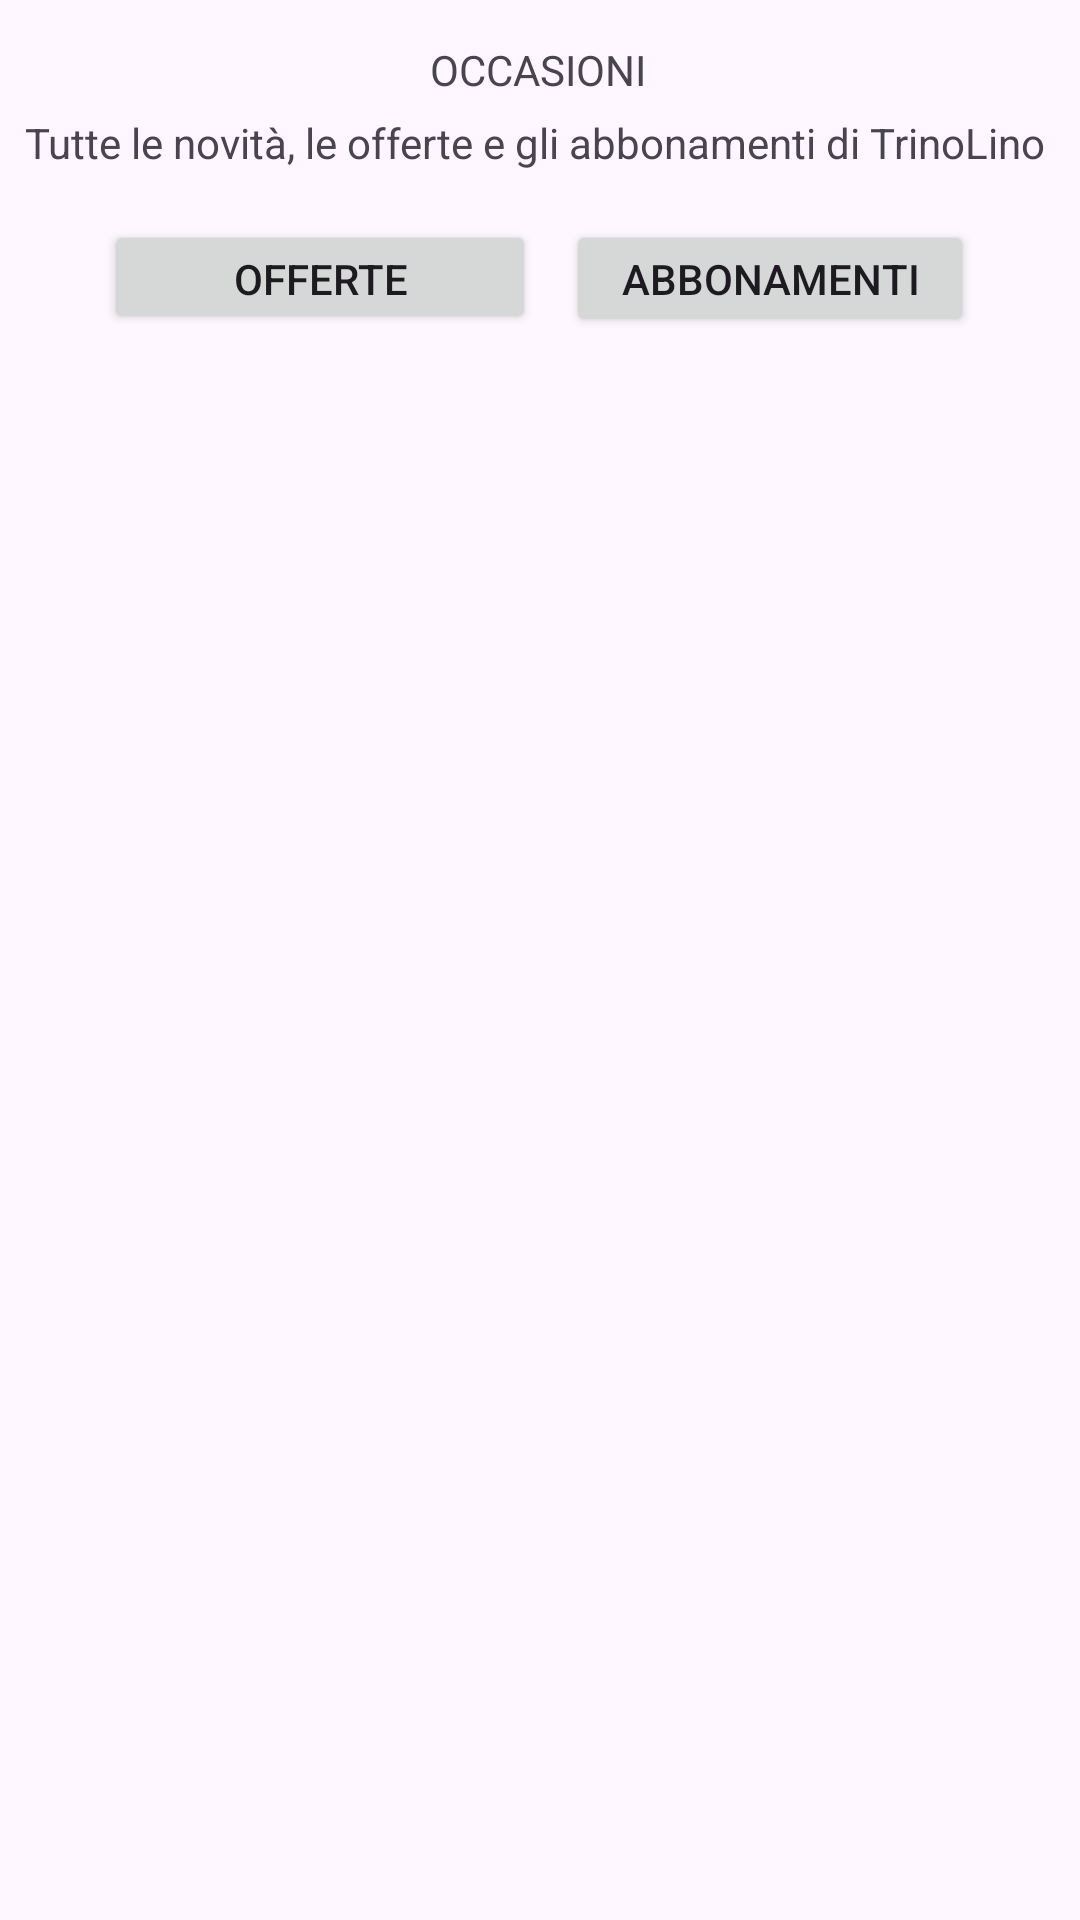

The Android layout XML behind this screen, and the referenced resources:
<!-- AndroidManifest.xml: application theme Theme.TrinoLino -->
<!-- res/layout/fragment_occasioni.xml -->
<?xml version="1.0" encoding="utf-8"?>
<androidx.constraintlayout.widget.ConstraintLayout xmlns:android="http://schemas.android.com/apk/res/android"
    xmlns:app="http://schemas.android.com/apk/res-auto"
    xmlns:tools="http://schemas.android.com/tools"
    android:id="@+id/frameLayout7"
    android:layout_width="match_parent"
    android:layout_height="match_parent"
    tools:context=".Fragment.OccasioniFragment">

    <TextView
        android:id="@+id/Occasioni"
        android:layout_width="wrap_content"
        android:layout_height="wrap_content"
        android:text="OCCASIONI"
        app:layout_constraintBottom_toBottomOf="parent"
        app:layout_constraintEnd_toEndOf="parent"
        app:layout_constraintHorizontal_bias="0.498"
        app:layout_constraintStart_toStartOf="parent"
        app:layout_constraintTop_toTopOf="parent"
        app:layout_constraintVertical_bias="0.022" />

    <TextView
        android:id="@+id/textView9"
        android:layout_width="wrap_content"
        android:layout_height="wrap_content"
        android:text="Tutte le novità, le offerte e gli abbonamenti di TrinoLino "
        app:layout_constraintBottom_toBottomOf="parent"
        app:layout_constraintEnd_toEndOf="parent"
        app:layout_constraintHorizontal_bias="0.498"
        app:layout_constraintStart_toStartOf="parent"
        app:layout_constraintTop_toTopOf="parent"
        app:layout_constraintVertical_bias="0.061" />

    <Button
        android:id="@+id/OfferteButton"
        android:layout_width="144dp"
        android:layout_height="38dp"
        android:text="Offerte"
        app:layout_constraintBottom_toBottomOf="parent"
        app:layout_constraintEnd_toEndOf="parent"
        app:layout_constraintHorizontal_bias="0.161"
        app:layout_constraintStart_toStartOf="parent"
        app:layout_constraintTop_toTopOf="parent"
        app:layout_constraintVertical_bias="0.122" />

    <Button
        android:id="@+id/abbonamentibutton"
        android:layout_width="136dp"
        android:layout_height="39dp"
        android:text="Abbonamenti"
        app:layout_constraintBottom_toBottomOf="parent"
        app:layout_constraintEnd_toEndOf="parent"
        app:layout_constraintHorizontal_bias="0.843"
        app:layout_constraintStart_toStartOf="parent"
        app:layout_constraintTop_toTopOf="parent"
        app:layout_constraintVertical_bias="0.122" />

    <androidx.recyclerview.widget.RecyclerView
        android:id="@+id/recyclerViewNotizia"
        android:layout_width="408dp"
        android:layout_height="586dp"
        app:layout_constraintBottom_toBottomOf="parent"
        app:layout_constraintEnd_toEndOf="parent"
        app:layout_constraintHorizontal_bias="1.0"
        app:layout_constraintStart_toStartOf="parent"
        app:layout_constraintTop_toTopOf="parent"
        app:layout_constraintVertical_bias="0.855" />
</androidx.constraintlayout.widget.ConstraintLayout>
<!-- resources referenced by this layout -->
<resources>
  <style name="Theme.TrinoLino" parent="Base.Theme.TrinoLino" />
  <style name="Base.Theme.TrinoLino" parent="Theme.Material3.DayNight.NoActionBar">
          
          
      </style>
</resources>
